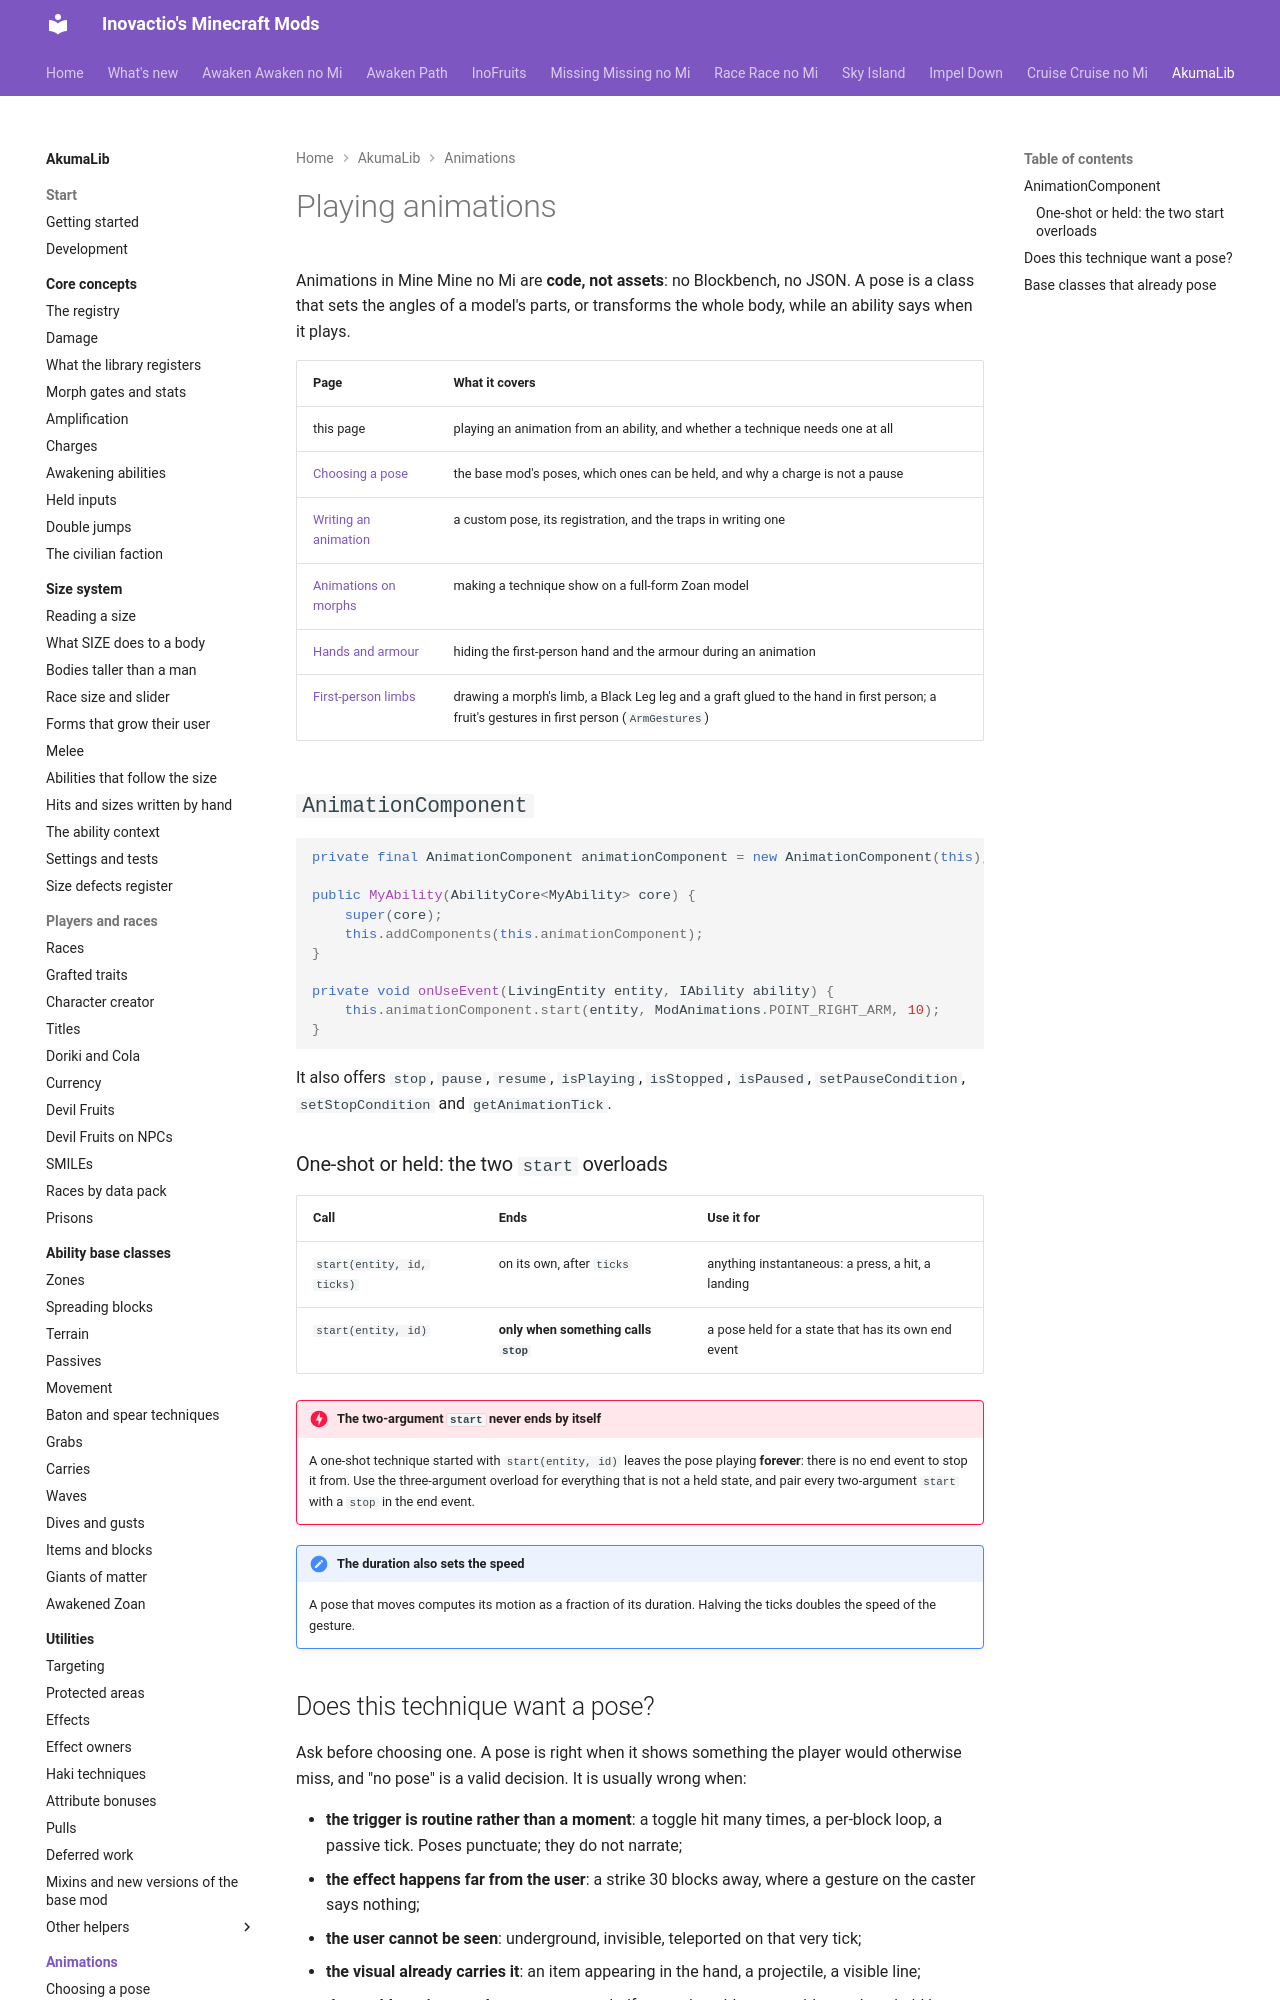

repository: Inovactio/inovactio.github.io · page: akumalib/animations/index.html · generator: mkdocs

# Playing animations

Animations in Mine Mine no Mi are **code, not assets**: no Blockbench, no JSON. A pose is a class that sets the angles of a model's parts, or transforms the whole body, while an ability says when it plays.

| Page | What it covers |
|---|---|
| this page | playing an animation from an ability, and whether a technique needs one at all |
| [Choosing a pose](choosing-a-pose.md) | the base mod's poses, which ones can be held, and why a charge is not a pause |
| [Writing an animation](writing-an-animation.md) | a custom pose, its registration, and the traps in writing one |
| [Animations on morphs](morphs.md) | making a technique show on a full-form Zoan model |
| [Hands and armour](hands-and-armour.md) | hiding the first-person hand and the armour during an animation |
| [First-person limbs](first-person-limbs.md) | drawing a morph's limb, a Black Leg leg and a graft glued to the hand in first person; a fruit's gestures in first person (`ArmGestures`) |

## `AnimationComponent`

```java
private final AnimationComponent animationComponent = new AnimationComponent(this);

public MyAbility(AbilityCore<MyAbility> core) {
    super(core);
    this.addComponents(this.animationComponent);
}

private void onUseEvent(LivingEntity entity, IAbility ability) {
    this.animationComponent.start(entity, ModAnimations.POINT_RIGHT_ARM, 10);
}
```

It also offers `stop`, `pause`, `resume`, `isPlaying`, `isStopped`, `isPaused`, `setPauseCondition`, `setStopCondition` and `getAnimationTick`.

### One-shot or held: the two `start` overloads

| Call | Ends | Use it for |
|---|---|---|
| `start(entity, id, ticks)` | on its own, after `ticks` | anything instantaneous: a press, a hit, a landing |
| `start(entity, id)` | **only when something calls `stop`** | a pose held for a state that has its own end event |

!!! danger "The two-argument `start` never ends by itself"
    A one-shot technique started with `start(entity, id)` leaves the pose playing **forever**: there is no end event to stop it from. Use the three-argument overload for everything that is not a held state, and pair every two-argument `start` with a `stop` in the end event.

!!! note "The duration also sets the speed"
    A pose that moves computes its motion as a fraction of its duration. Halving the ticks doubles the speed of the gesture.
